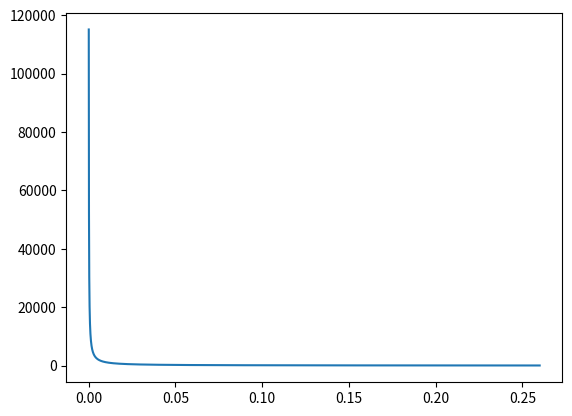

Here is the Python script that generated this plot: (Note: this script raises an exception after producing the figure.)
import numpy as np
import matplotlib.pyplot as plt
import pylab

def devolve_lambda(mu, Fst, b, c, n):

    return (c-b/n)/(4*mu*((Fst/(1-Fst))+(1./n)))

def main():

    c = 3
    b = 5 
    Fst_vec = [0.022,0.075,0.170]
    n = 26 
    label = []
    mu_vec = np.arange(0.0001,0.26,0.00001, dtype=float)
    val_lambda = np.empty((len(Fst_vec), len(mu_vec)))

    for i in range(len(Fst_vec)):
   
        label.append("Fst = " + str(Fst_vec[i]))
    
        for j in range(len(mu_vec)):
            val_lambda[i][j]=devolve_lambda(mu_vec[j],Fst_vec[i],b,c,n)

    plt.plot(mu_vec,val_lambda[0,:],label=label[0])
    plt.hold(True)
    plt.plot(mu_vec,val_lambda[1,:],label=label[1])
    plt.hold(True)
    plt.plot(mu_vec,val_lambda[2,:],label=label[2])

    plt.xlabel(r'$\delta$')
    plt.ylabel(r'$\lambda_A$')

    plt.grid(True)

    pylab.legend()
    plt.hold(False)

    pylab.xlim([0.0,0.05])
    #pylab.xticks(np.arange(0.0,0.26,0.05))

    #pylab.ylim([0.0,3.0])
    #pylab.yticks(np.arange(0.0,3.1,0.5))

#    plt.autoscale(True)

    plt.tight_layout()

    nome = "figura_bowles_c.png"
    plt.savefig(nome)

    plt.close()

if __name__ == '__main__':
    main()
